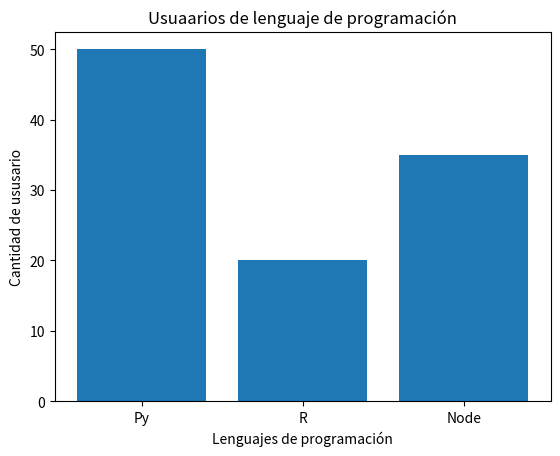

This figure's Python source:
import matplotlib.pyplot as plt
import numpy as np
eje_X1 =['Py','R','Node']

eje_y2 = [50,20,35]

grap_lenguajeprogrami= plt.bar(eje_X1, eje_y2)

plt.ylabel("Cantidad de ususario")
plt.xlabel("Lenguajes de programación")
plt.title("Usuaarios de lenguaje de programación")

#para mostrar la gráfica
plt.show(grap_lenguajeprogrami)


#para identificar el tamaño
plt.figure()


